Labelled photos from "Dataset", an image-classification folder in ahmdfauzrl/Klasifikasi-Jenis-Beras. The possible labels are: IR64 rice medium quality, IR64 rice not feasible, IR64 rice premium quality, Pandan Wangi rice medium quality, Pandan Wangi rice not feasible, Pandan Wangi rice premium quality, Rojolele rice medium quality, Rojolele rice not feasible, Rojolele rice premium quality.

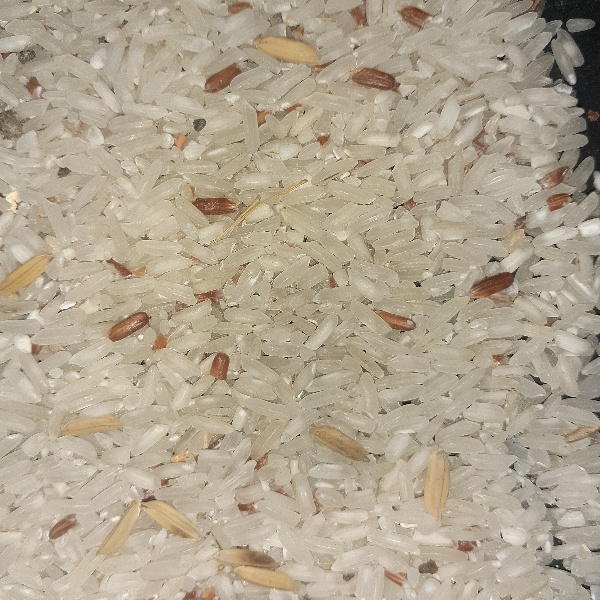
Label: Rojolele rice medium quality

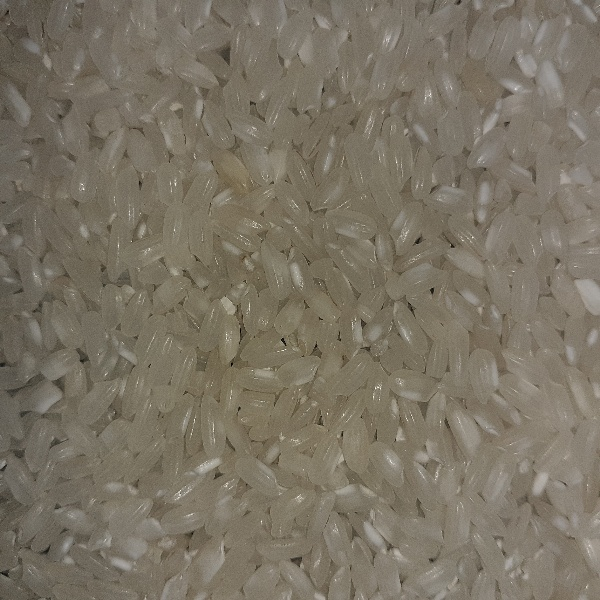
Label: Pandan Wangi rice premium quality

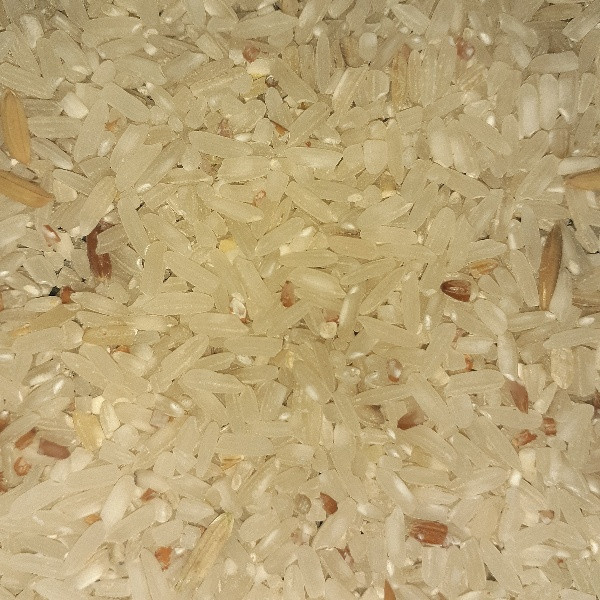
Label: IR64 rice medium quality

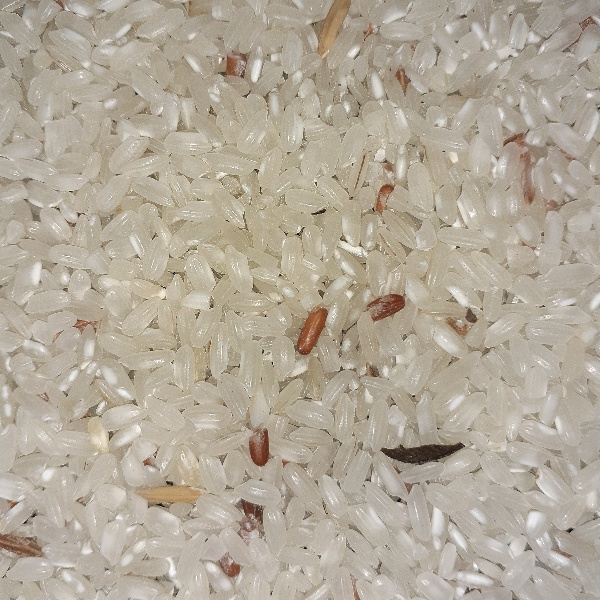
Label: Pandan Wangi rice medium quality

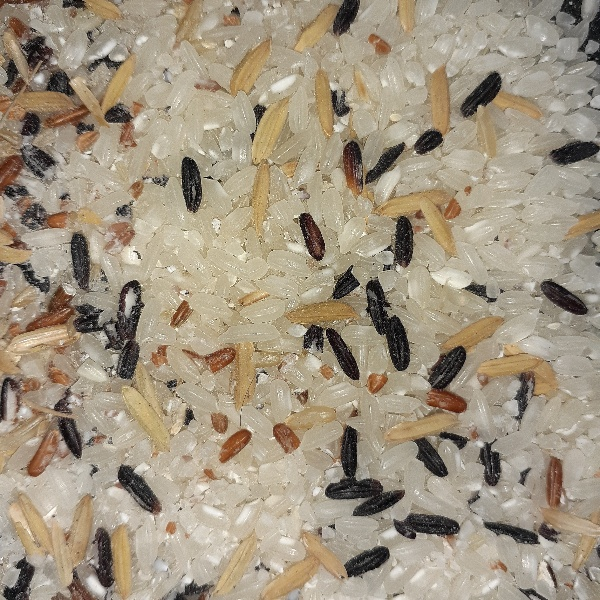
Label: Pandan Wangi rice not feasible

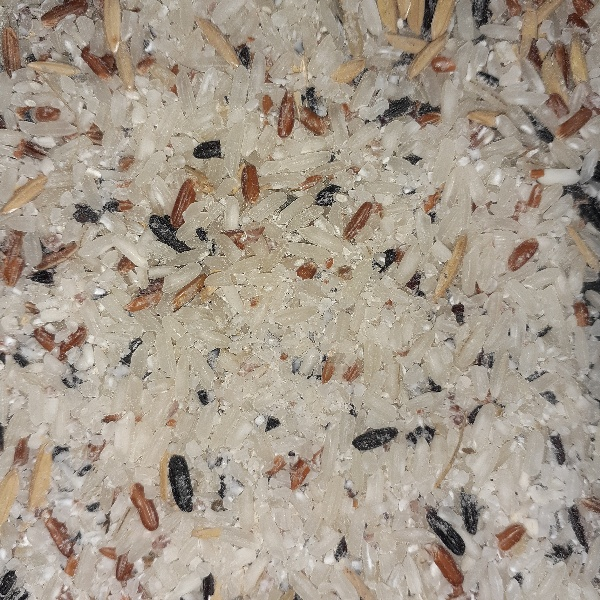
Label: Rojolele rice not feasible
